Photos from the image-classification dataset "dataset_test" in the GitHub repository evantancy/ece4078-team2-05. Its 3 classes are: coke, neither, sheep.

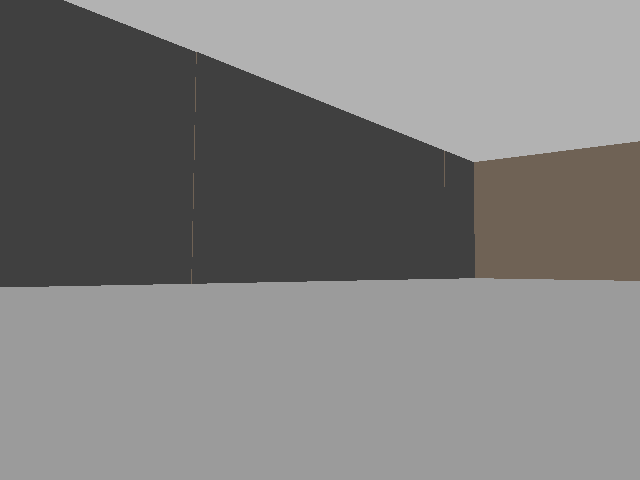
Label: neither

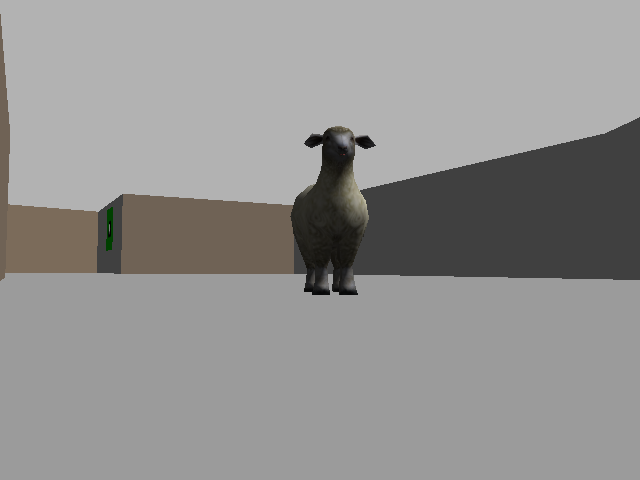
Label: sheep

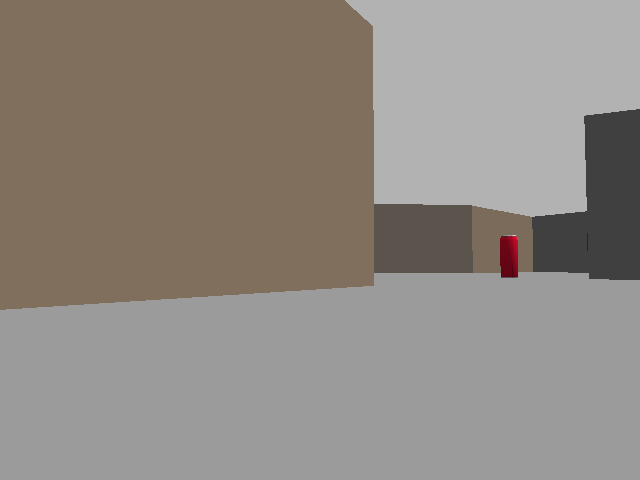
Label: coke

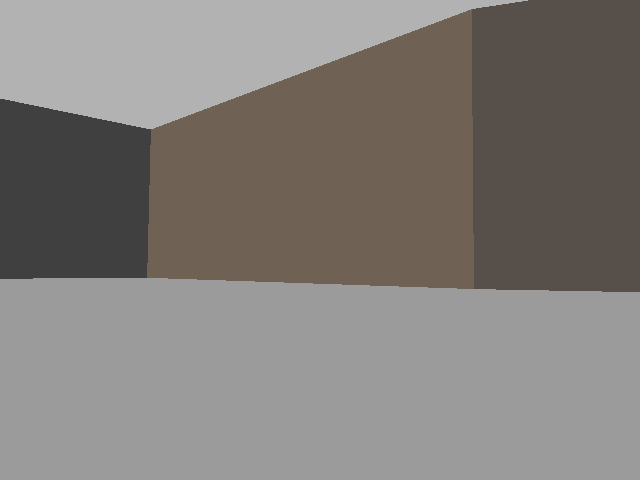
Label: neither

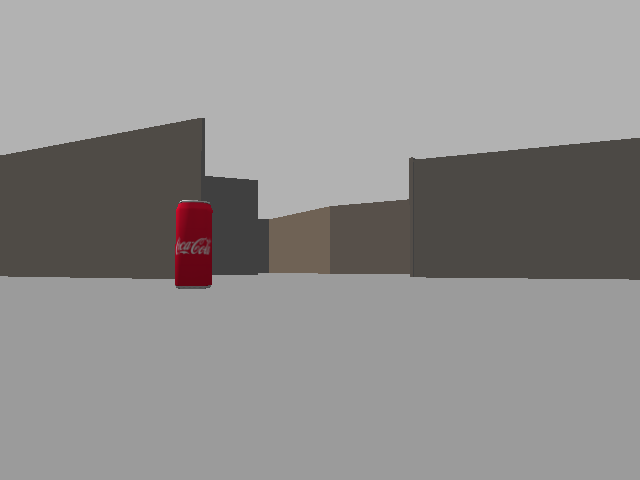
Label: coke

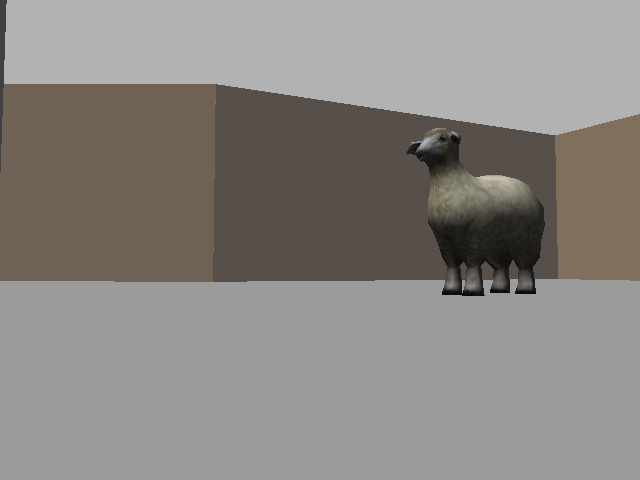
Label: sheep
